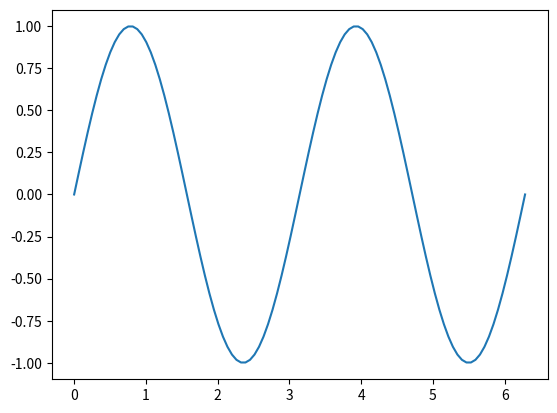

Reproduce this figure in Python.
"""Sample plot
===========

A simple demo to make sure docs are building correctly.
"""

import matplotlib.pyplot as plt
import numpy as np

fig, ax = plt.subplots()
x = np.linspace(0, 2 * np.pi, 101)
y = np.sin(2 * x)

ax.plot(x, y)
plt.show()
